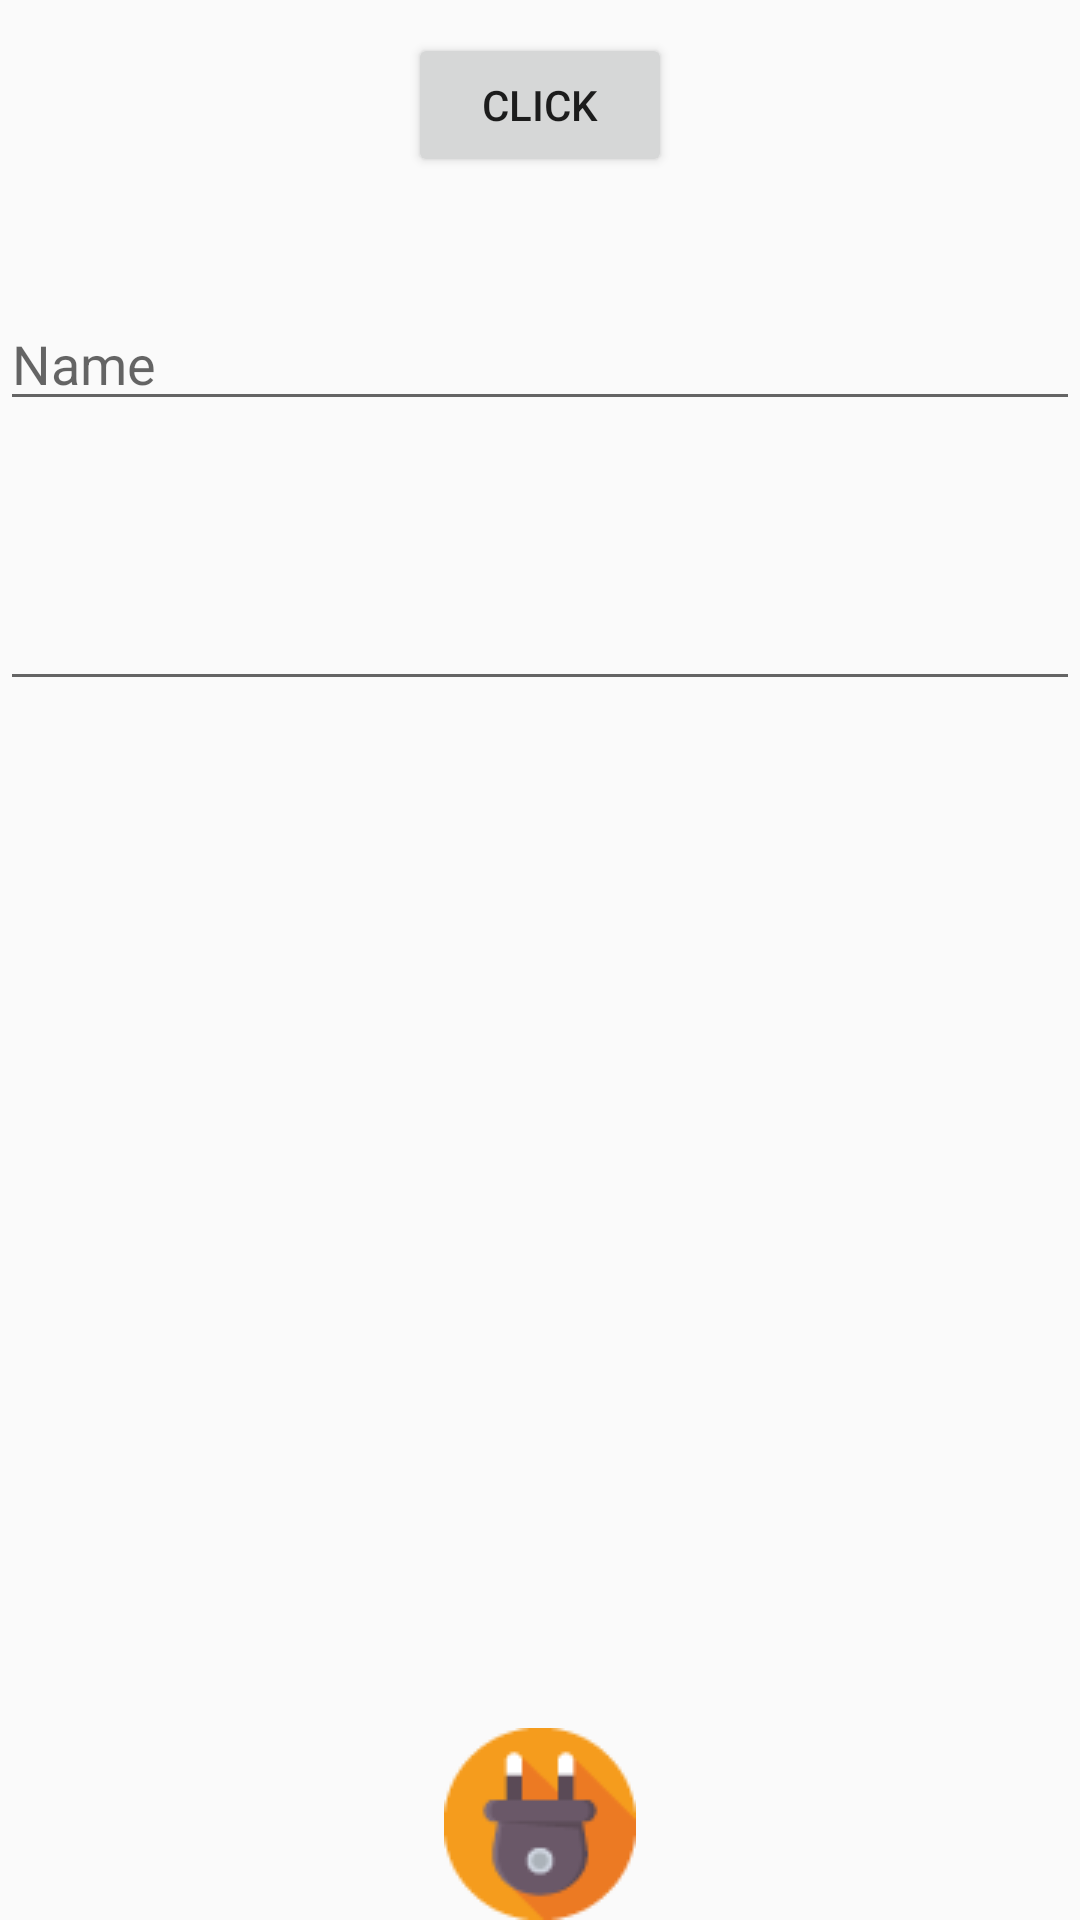

Write the Android layout XML for this screen, with the resource values it uses.
<!-- AndroidManifest.xml: application theme AppTheme -->
<!-- res/layout/activity_test.xml -->
<?xml version="1.0" encoding="utf-8"?>
<android.support.constraint.ConstraintLayout xmlns:android="http://schemas.android.com/apk/res/android"
    xmlns:app="http://schemas.android.com/apk/res-auto"
    xmlns:tools="http://schemas.android.com/tools"
    android:layout_width="match_parent"
    android:layout_height="match_parent"
    tools:context="is.com.Test">

    <RelativeLayout
        android:layout_width="wrap_content"
        android:layout_height="wrap_content">

        <Button
            android:id="@+id/id_but"
            android:layout_width="wrap_content"
            android:layout_height="wrap_content"
            android:layout_below="@+id/toolbar"
            android:layout_centerHorizontal="true"
            android:layout_marginTop="11dp"
            android:onClick="clickAction"
            android:text="@string/Click" />

        <EditText
            android:id="@+id/id_EditText_Name"
            android:layout_width="match_parent"
            android:layout_height="wrap_content"
            android:layout_alignParentLeft="true"
            android:layout_alignParentStart="true"
            android:layout_below="@+id/id_but"
            android:layout_marginTop="40dp"
            android:ems="10"
            android:hint="@string/Name"
            android:inputType="textPersonName" />

        <EditText
            android:id="@+id/id_EditText_Password"
            android:layout_width="match_parent"
            android:layout_height="wrap_content"
            android:layout_below="@+id/id_EditText_Name"
            android:layout_centerHorizontal="true"
            android:layout_marginTop="52dp"
            android:ems="10"
            android:inputType="textPassword" />

        <ImageView
            android:id="@+id/id_imageView_1"
            android:layout_width="wrap_content"
            android:layout_height="wrap_content"
            android:layout_alignParentBottom="true"
            android:layout_centerHorizontal="true"
            android:layout_marginBottom="117dp"
            android:contentDescription="@string/img"
            app:srcCompat="@drawable/img_a" />


    </RelativeLayout>
</android.support.constraint.ConstraintLayout>
<!-- resources referenced by this layout -->
<resources>
  <!-- drawable img_a: png bitmap (drawable, 1993 bytes) -->
  <string name="Click">Click</string>
  <string name="Name">Name</string>
  <string name="img">this is an imag</string>
  <style name="AppTheme" parent="Theme.AppCompat.Light.NoActionBar">
          
          <item name="colorPrimaryDark">@color/redJ</item>
          <item name="colorPrimary">@color/redG</item>
          <item name="android:navigationBarColor">@color/redJ</item>
          <item name="colorAccent">@color/colorAccent</item>
  
      </style>
  <color name="redJ">#b71c1c
      </color>
  <color name="redG">#e53935
      </color>
  <color name="colorAccent">#FF4081</color>
</resources>
